Dataset: Lemon_Dataset (GitHub, pearlispearl/DeepLearning-Group2-LemonLeafDisease). Classes: anthracnose, bacterial blight, citrus canker, curl virus, deficiency leaf, dry leaf, healthy leaf, sooty mould, spider mites.

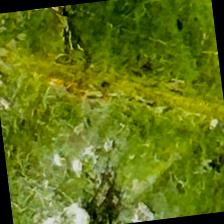
Label: bacterial blight

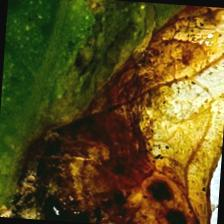
Label: citrus canker

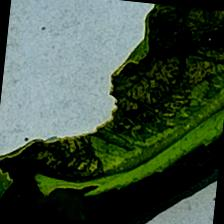
Label: curl virus

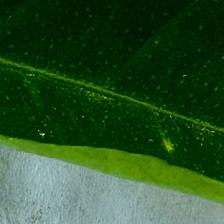
Label: healthy leaf

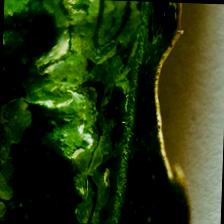
Label: deficiency leaf

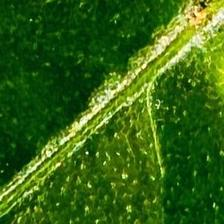
Label: anthracnose
